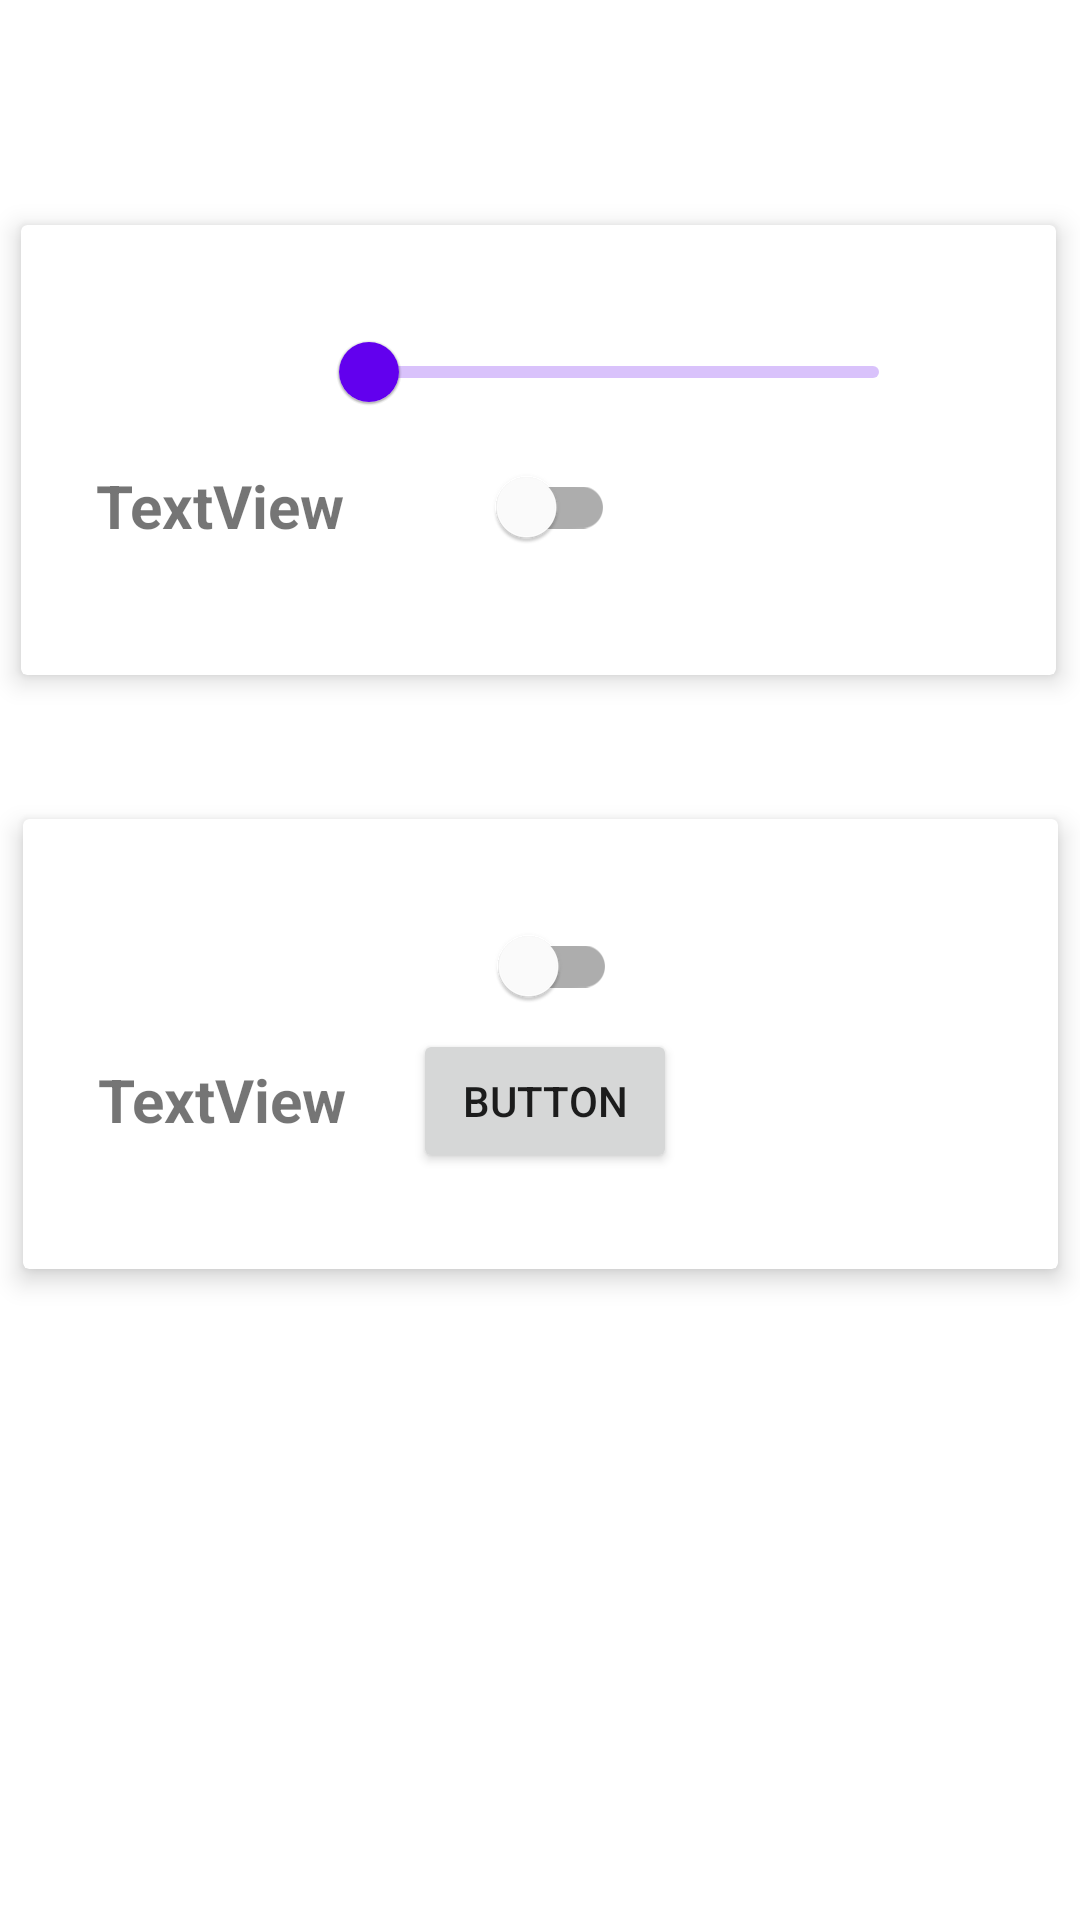

Layout XML and referenced resources for this Android screen:
<!-- AndroidManifest.xml: application theme Theme.LoneWolf -->
<!-- res/layout/settings_fragment.xml -->
<?xml version="1.0" encoding="utf-8"?>
<androidx.constraintlayout.widget.ConstraintLayout xmlns:android="http://schemas.android.com/apk/res/android"
    xmlns:app="http://schemas.android.com/apk/res-auto"
    xmlns:tools="http://schemas.android.com/tools"
    android:layout_width="match_parent"
    android:layout_height="match_parent"
    android:orientation="vertical">


    <com.google.android.material.card.MaterialCardView
        android:id="@+id/Cardview_settings"
        android:layout_width="345dp"
        android:layout_height="150dp"
        android:layout_marginStart="30dp"
        android:layout_marginTop="75dp"
        android:layout_marginEnd="30dp"
        android:layout_marginBottom="500dp"
        android:checkable="true"
        android:clickable="true"
        android:focusable="true"
        app:cardBackgroundColor="@color/white"
        app:cardCornerRadius="@dimen/cardview_default_radius"
        app:cardElevation="5dp"
        app:layout_constraintBottom_toBottomOf="parent"
        app:layout_constraintEnd_toEndOf="parent"
        app:layout_constraintHorizontal_bias="0.512"
        app:layout_constraintStart_toStartOf="parent"
        app:layout_constraintTop_toTopOf="parent"
        app:layout_constraintVertical_bias="0.0">

        <TextView
            android:id="@+id/Musica_settings"
            android:layout_width="70dp"
            android:layout_height="30dp"
            android:layout_marginStart="25dp"
            android:layout_marginTop="35dp"
            android:gravity="center"
            android:textSize="20dp"
            android:textStyle="bold"
            tools:text="Musica" />

        <com.google.android.material.slider.Slider
            android:id="@+id/Slider_settings"
            android:layout_width="200dp"
            android:layout_height="wrap_content"
            android:layout_marginStart="100dp"
            android:layout_marginTop="25dp"
            android:layout_marginEnd="50dp"
            android:valueFrom="0.0"
            android:valueTo="100.0" />

        <ImageView
            android:id="@+id/Image_settings"
            android:layout_width="30dp"
            android:layout_height="30dp"
            android:layout_marginStart="300dp"
            android:layout_marginTop="32dp"
            android:src="@drawable/baseline_music_note_24" />

        <TextView
            android:id="@+id/Notifiche_settings"
            android:layout_width="90sp"
            android:layout_height="30sp"
            android:layout_marginStart="25dp"
            android:layout_marginTop="80dp"
            android:text="TextView"
            android:textSize="20sp"
            android:textStyle="bold"
            tools:text="Notifiche" />

        <com.google.android.material.switchmaterial.SwitchMaterial
            android:id="@+id/Switch_settings"
            android:layout_width="wrap_content"
            android:layout_height="wrap_content"
            android:layout_marginStart="150dp"
            android:layout_marginTop="70dp" />


    </com.google.android.material.card.MaterialCardView>

    <com.google.android.material.card.MaterialCardView
        android:id="@+id/Cardview2_settings"
        android:layout_width="345dp"
        android:layout_height="150dp"
        android:layout_marginTop="48dp"
        app:cardCornerRadius="@dimen/cardview_default_elevation"
        app:cardElevation="5dp"
        app:layout_constraintEnd_toEndOf="parent"
        app:layout_constraintStart_toStartOf="parent"
        app:layout_constraintTop_toBottomOf="@+id/Cardview_settings"
        tools:ignore="InvalidId">

        <TextView
            android:id="@+id/Vibrazione_settings"
            android:layout_width="100dp"
            android:layout_height="30dp"
            android:layout_marginStart="25dp"
            android:layout_marginTop="35dp"
            android:textSize="20sp"
            android:textStyle="bold"
            tools:text="Vibrazione" />

        <com.google.android.material.switchmaterial.SwitchMaterial
            android:id="@+id/Switch2_settings"
            android:layout_width="wrap_content"
            android:layout_height="wrap_content"
            android:layout_marginStart="150dp"
            android:layout_marginTop="25dp" />

        <TextView
            android:id="@+id/Lingua_settings"
            android:layout_width="wrap_content"
            android:layout_height="wrap_content"
            android:layout_marginStart="25dp"
            android:layout_marginTop="80dp"
            android:text="TextView"
            android:textSize="20sp"
            android:textStyle="bold"
            tools:text="Lingua" />

        <Button
            android:id="@+id/Button_settings"
            android:layout_width="wrap_content"
            android:layout_height="wrap_content"
            android:layout_marginStart="130dp"
            android:layout_marginTop="70dp"
            android:text="Button"
            tools:text="Seleziona" />

    </com.google.android.material.card.MaterialCardView>

</androidx.constraintlayout.widget.ConstraintLayout>
<!-- resources referenced by this layout -->
<resources>
  <style name="Theme.LoneWolf" parent="Theme.Material3.DayNight.NoActionBar">
          <item name="colorPrimary">@color/black</item>
          <item name="colorOnPrimary">@color/white</item>
      </style>
  <!-- not gathered from this repository: default colours our renderer supplied (Android Studio template values) -->
  <color name="black">#FF000000</color>
  <color name="white">#FFFFFFFF</color>
</resources>
